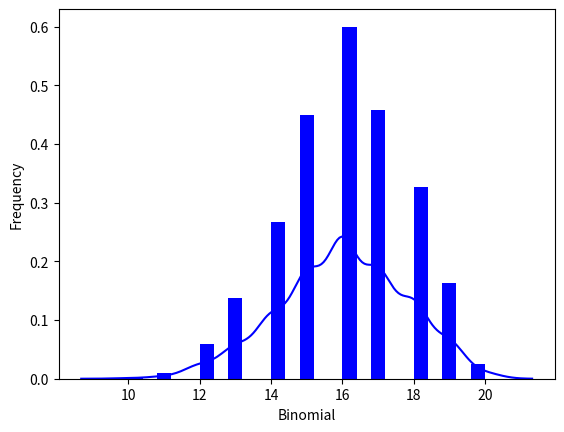

Write Python code to recreate this figure.
# https://www.tutorialspoint.com/python/python_binomial_distribution.htm

"""
The binomial distribution model deals with finding the probability of success of an event which has only two possible outcomes
in a series of experiments. For example, tossing of a coin always gives a head or a tail.
The probability of finding exactly 3 heads in tossing a coin repeatedly for 10 times is estimated during the binomial distribution.

We use the seaborn python library which has in-built functions to create such probability distribution graphs.
Also, the scipy package helps is creating the binomial distribution.
"""

import matplotlib.pyplot as plt
import seaborn as sb
from scipy.stats import binom

binom.rvs(size=10, n=20, p=0.8)

data_binom = binom.rvs(n=20, p=0.8, loc=0, size=1000)
ax = sb.distplot(data_binom,
                 kde=True,
                 color='blue',
                 hist_kws={"linewidth": 25, 'alpha': 1})
ax.set(xlabel='Binomial', ylabel='Frequency')
plt.show()
